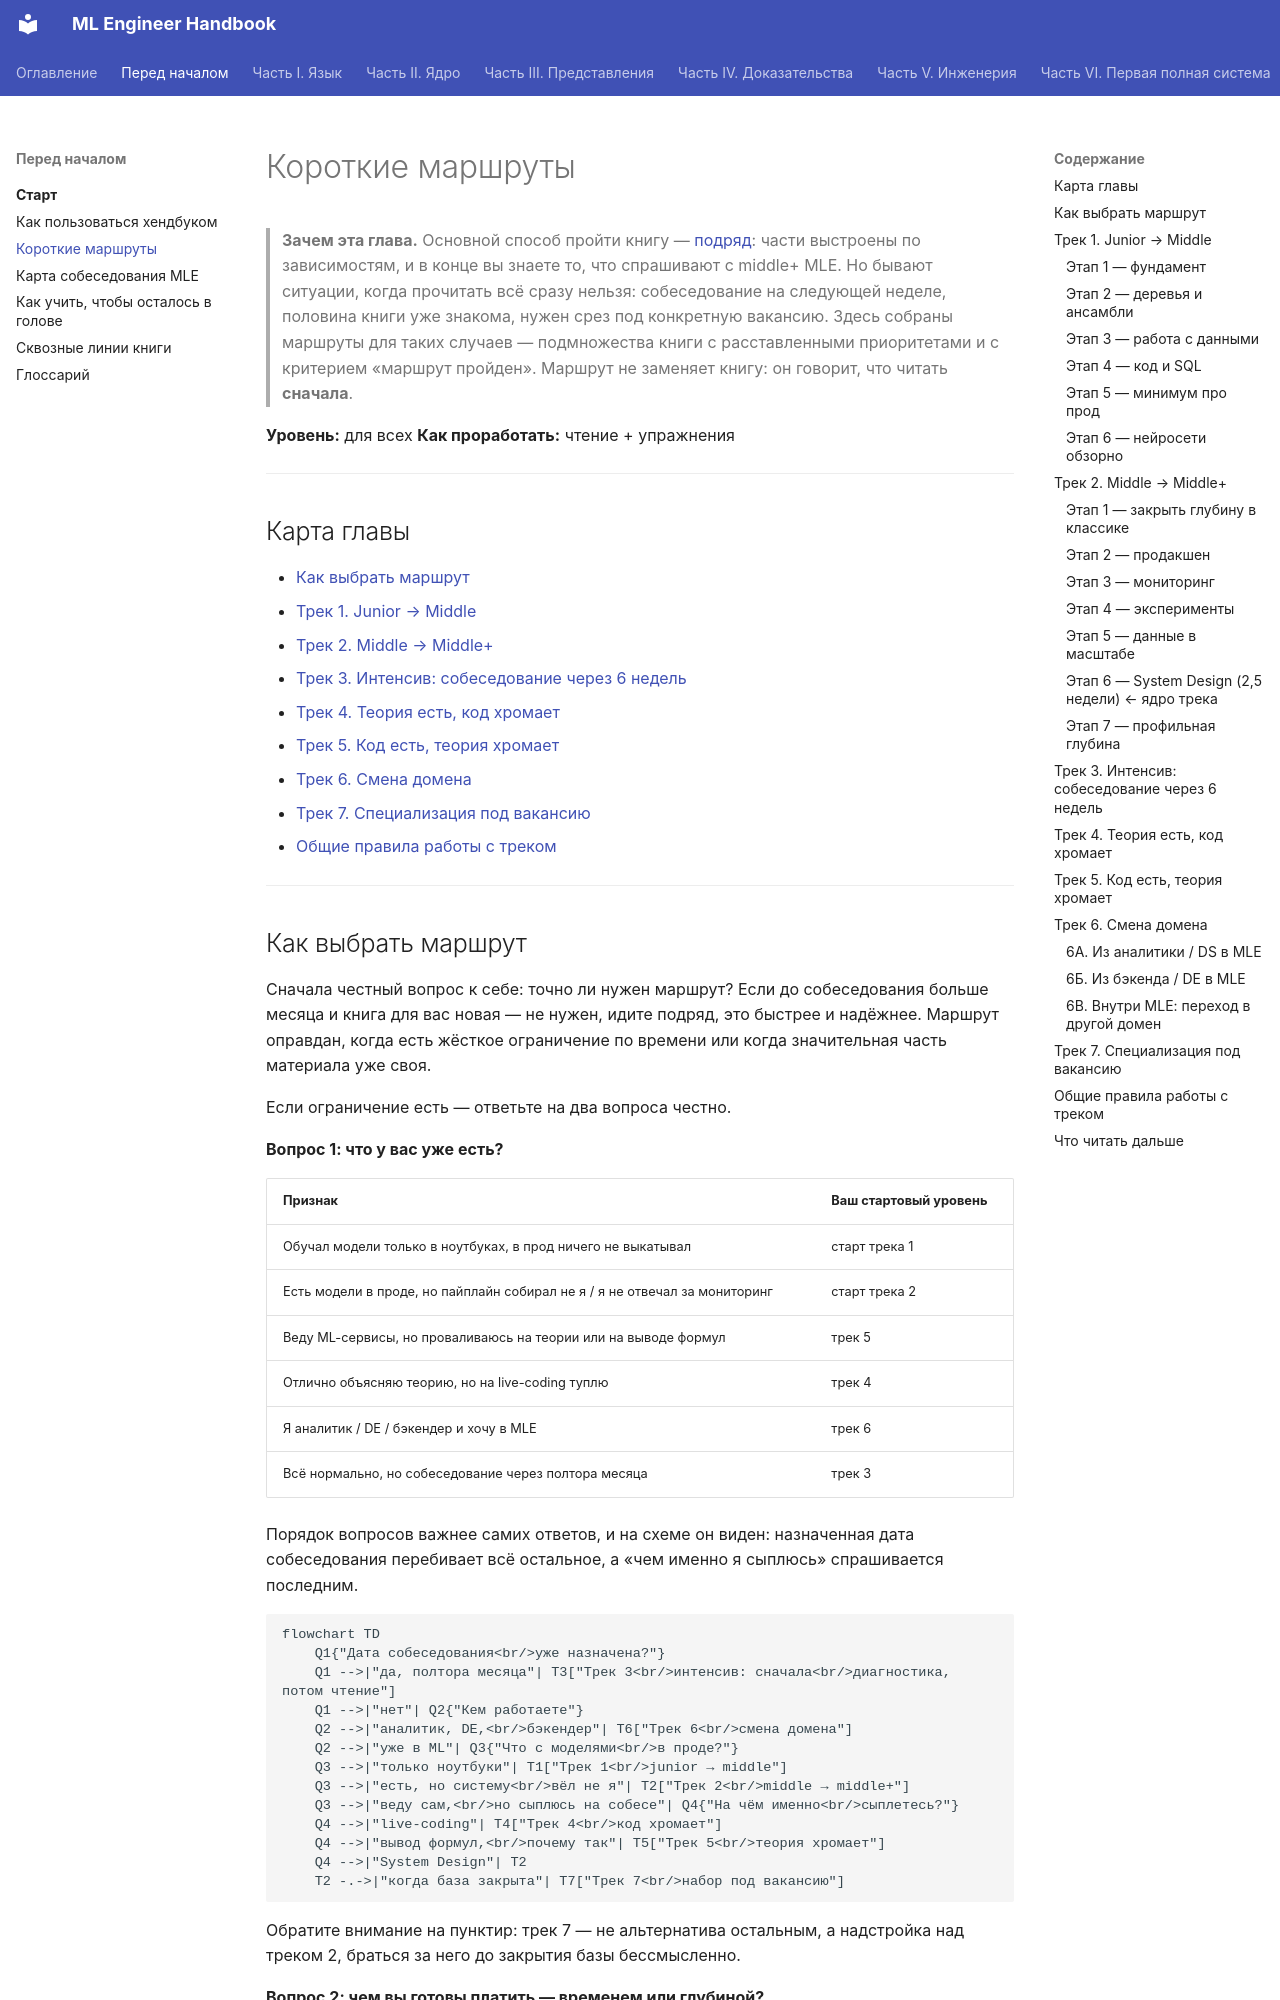

repository: avanturer/ml-handbook · page: 00-start/02-tracks/index.html · generator: mkdocs

# Короткие маршруты

> **Зачем эта глава.** Основной способ пройти книгу — [подряд](01-how-to-use.md#4-как-читать):
> части выстроены по зависимостям, и в конце вы знаете то, что спрашивают с middle+ MLE.
> Но бывают ситуации, когда прочитать всё сразу нельзя: собеседование на следующей неделе,
> половина книги уже знакома, нужен срез под конкретную вакансию. Здесь собраны маршруты
> для таких случаев — подмножества книги с расставленными приоритетами и с критерием
> «маршрут пройден». Маршрут не заменяет книгу: он говорит, что читать **сначала**.

**Уровень:** для всех
**Как проработать:** чтение + упражнения

---

## Карта главы

- [Как выбрать маршрут](#как-выбрать-маршрут)
- [Трек 1. Junior → Middle](#трек-1-junior--middle)
- [Трек 2. Middle → Middle+](#трек-2-middle--middle)
- [Трек 3. Интенсив: собеседование через 6 недель](#трек-3-интенсив-собеседование-через-6-недель)
- [Трек 4. Теория есть, код хромает](#трек-4-теория-есть-код-хромает)
- [Трек 5. Код есть, теория хромает](#трек-5-код-есть-теория-хромает)
- [Трек 6. Смена домена](#трек-6-смена-домена)
- [Трек 7. Специализация под вакансию](#трек-7-специализация-под-вакансию)
- [Общие правила работы с треком](#общие-правила-работы-с-треком)

---

## Как выбрать маршрут

Сначала честный вопрос к себе: точно ли нужен маршрут? Если до собеседования больше месяца
и книга для вас новая — не нужен, идите подряд, это быстрее и надёжнее. Маршрут оправдан,
когда есть жёсткое ограничение по времени или когда значительная часть материала уже своя.

Если ограничение есть — ответьте на два вопроса честно.

**Вопрос 1: что у вас уже есть?**

| Признак | Ваш стартовый уровень |
|---|---|
| Обучал модели только в ноутбуках, в прод ничего не выкатывал | старт трека 1 |
| Есть модели в проде, но пайплайн собирал не я / я не отвечал за мониторинг | старт трека 2 |
| Веду ML-сервисы, но проваливаюсь на теории или на выводе формул | трек 5 |
| Отлично объясняю теорию, но на live-coding туплю | трек 4 |
| Я аналитик / DE / бэкендер и хочу в MLE | трек 6 |
| Всё нормально, но собеседование через полтора месяца | трек 3 |

Порядок вопросов важнее самих ответов, и на схеме он виден: назначенная дата собеседования
перебивает всё остальное, а «чем именно я сыплюсь» спрашивается последним.

```mermaid
flowchart TD
    Q1{"Дата собеседования<br/>уже назначена?"}
    Q1 -->|"да, полтора месяца"| T3["Трек 3<br/>интенсив: сначала<br/>диагностика, потом чтение"]
    Q1 -->|"нет"| Q2{"Кем работаете"}
    Q2 -->|"аналитик, DE,<br/>бэкендер"| T6["Трек 6<br/>смена домена"]
    Q2 -->|"уже в ML"| Q3{"Что с моделями<br/>в проде?"}
    Q3 -->|"только ноутбуки"| T1["Трек 1<br/>junior → middle"]
    Q3 -->|"есть, но систему<br/>вёл не я"| T2["Трек 2<br/>middle → middle+"]
    Q3 -->|"веду сам,<br/>но сыплюсь на собесе"| Q4{"На чём именно<br/>сыплетесь?"}
    Q4 -->|"live-coding"| T4["Трек 4<br/>код хромает"]
    Q4 -->|"вывод формул,<br/>почему так"| T5["Трек 5<br/>теория хромает"]
    Q4 -->|"System Design"| T2
    T2 -.->|"когда база закрыта"| T7["Трек 7<br/>набор под вакансию"]
```

Обратите внимание на пунктир: трек 7 — не альтернатива остальным, а надстройка над треком 2,
браться за него до закрытия базы бессмысленно.

**Вопрос 2: чем вы готовы платить — временем или глубиной?**

Календарных сроков вы здесь не найдёте, и это осознанно. Скорость чтения различается в разы,
и «за сколько недель» — вопрос, на который нельзя ответить за другого человека. Кто-то
прочитает раздел за вечер и всё поймёт; кому-то на тот же раздел нужна неделя — и это ничего
не говорит о том, кто из них лучше пройдёт собеседование.

Время в этой работе съедает не чтение, а **три вещи**: вывод формул на бумаге, код с чистого
листа и прогоны вслух. Их нельзя ускорить чтением — только сделать или не сделать. Поэтому
у каждого трека вместо срока стоит **объём** (сколько глав) и **критерий завершения** (что вы
должны уметь). По ним и меряйте прогресс.

> ⚠ **Типичная ошибка.** Выбрать трек «посложнее», чтобы не терять время. Результат обычно
> обратный: пропущенная база всплывает уточняющим вопросом на собеседовании, и ответить нечего.
> Если сомневаетесь между двумя треками — берите тот, что проще, и проходите его быстро,
> пропуская уже знакомое. Быстрый проход по знакомому материалу дёшев, дыра в базе — дорога.

---

## Трек 1. Junior → Middle

**Кому:** есть базовое понимание ML, обучали модели, но в проде не отвечали за систему целиком.
**Цель:** уверенно проходить секции «ML-теория» и «кодинг» на middle, не разваливаться на вопросах о валидации и метриках.
